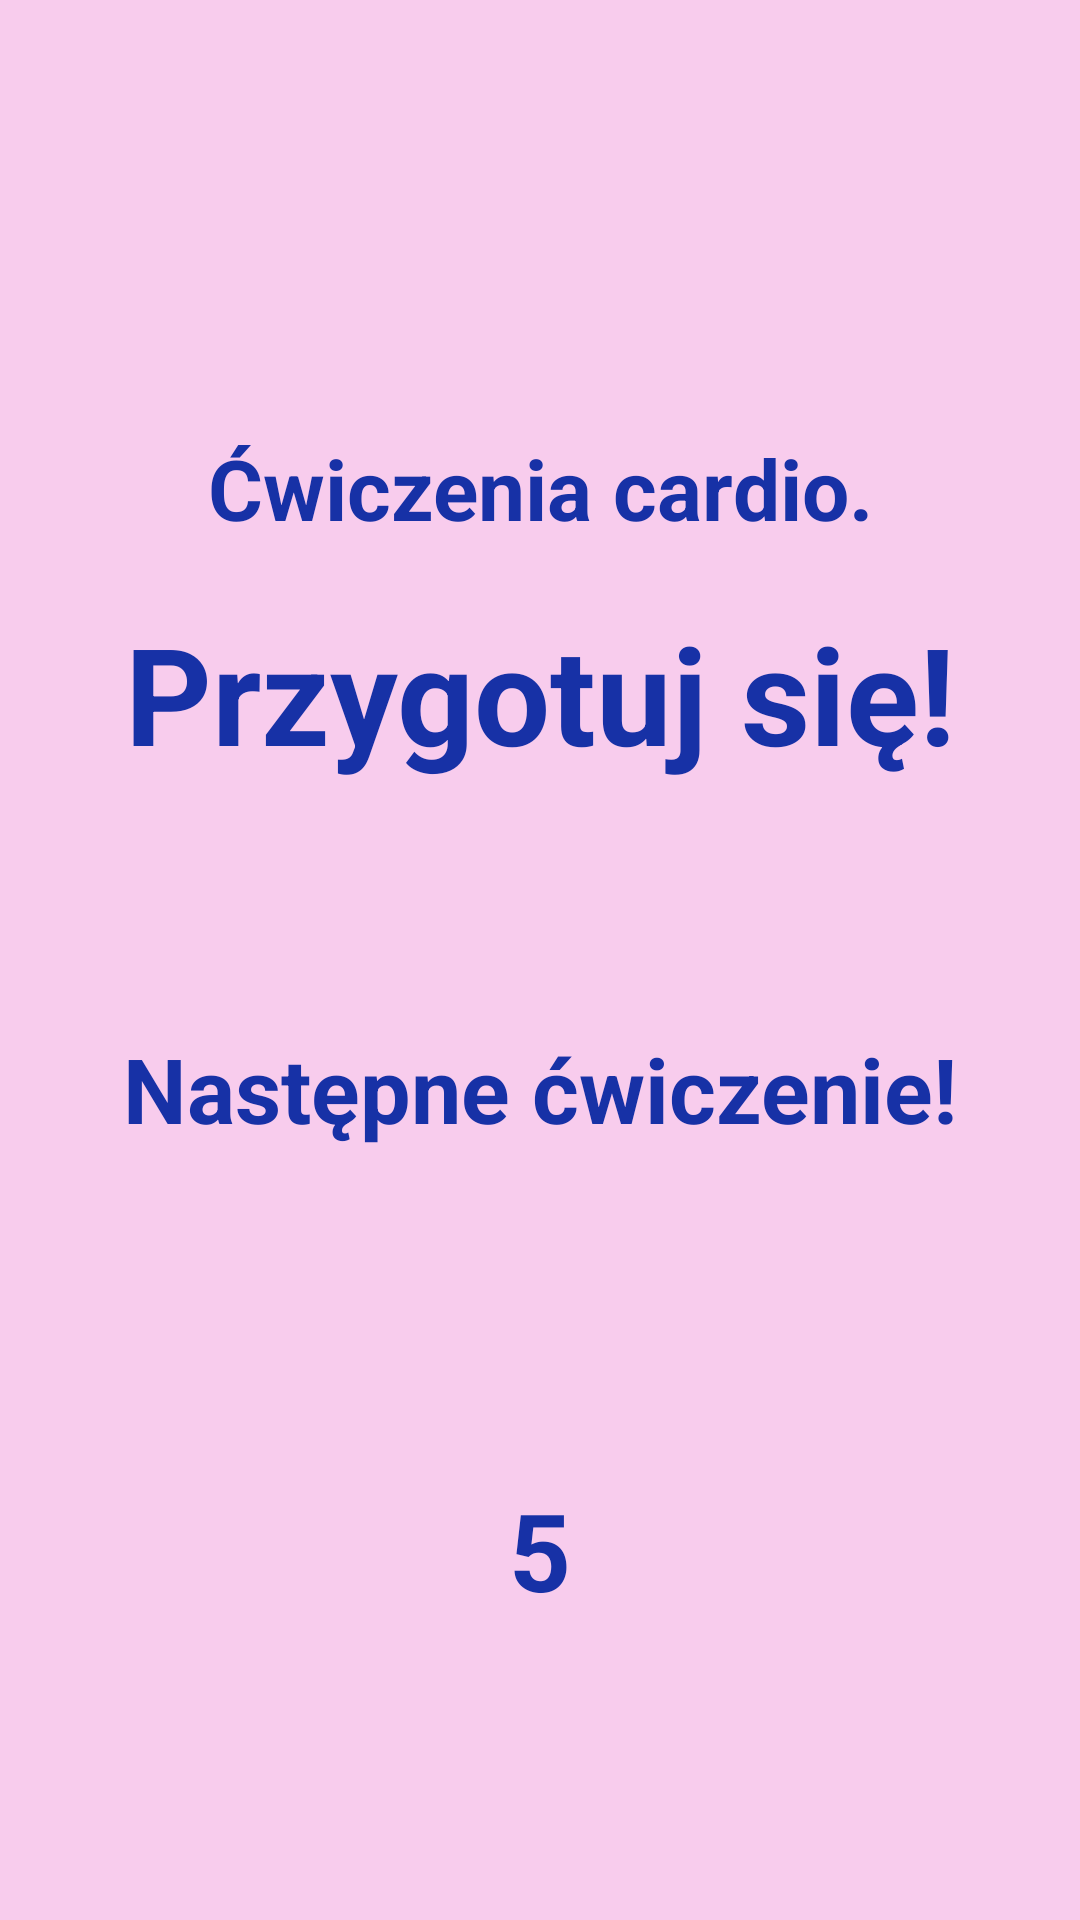

Layout XML and referenced resources for this Android screen:
<!-- AndroidManifest.xml: application theme Theme.WorkoutApp -->
<!-- res/layout/activity_cardio.xml -->
<?xml version="1.0" encoding="utf-8"?>
<androidx.constraintlayout.widget.ConstraintLayout xmlns:android="http://schemas.android.com/apk/res/android"
    xmlns:app="http://schemas.android.com/apk/res-auto"
    xmlns:tools="http://schemas.android.com/tools"
    android:layout_width="match_parent"
    android:layout_height="match_parent"
    tools:context=".UpperBodyActivity"
    android:background="@color/bc_color">

    <RelativeLayout
        android:id="@+id/rlTimer"
        android:layout_width="match_parent"
        android:layout_height="match_parent"
        android:orientation="vertical">
        <TextView
            android:id="@+id/tvCwiczenie"
            android:layout_width="match_parent"
            android:layout_height="wrap_content"
            android:layout_alignParentTop="true"
            android:layout_marginTop="144dp"
            android:gravity="center"
            android:text="Ćwiczenia cardio."
            android:textColor="@color/text_color"
            android:textSize="28sp"
            android:textStyle="bold"
            />

        <TextView
            android:id="@+id/tvZaczynamy"
            android:layout_width="match_parent"
            android:layout_height="wrap_content"
            android:layout_alignBottom="@+id/tvCwiczenie"
            android:layout_marginBottom="-80dp"
            android:layout_centerInParent="true"
            android:text="Przygotuj się!"
            android:textColor="@color/text_color"
            android:textSize="45sp"
            android:textStyle="bold"
            android:gravity="center"
            />

        <TextView
            android:id="@+id/tvTimer"
            android:layout_width="match_parent"
            android:layout_height="wrap_content"
            android:layout_alignBottom="@+id/tvZaczynamy"
            android:layout_centerInParent="true"
            android:layout_marginBottom="-280dp"
            android:gravity="center"
            android:text="5"
            android:textColor="@color/text_color"
            android:textSize="36sp"
            android:textStyle="bold"
            />
    </RelativeLayout>

    <TextView
        android:id="@+id/tvUpcomingLabel"
        android:layout_width="wrap_content"
        android:layout_height="wrap_content"
        android:text="Następne ćwiczenie!"
        android:textSize="30dp"
        android:textColor="@color/text_color"
        android:layout_alignParentTop="true"
        android:textStyle="bold"
        app:layout_constraintEnd_toEndOf="parent"
        app:layout_constraintStart_toStartOf="parent"
        app:layout_constraintBottom_toTopOf="@+id/tvExerciseName"
        tools:visibility="visible">
    </TextView>

    <TextView
        android:id="@+id/tvUpCommingExerciseName"
        android:layout_width="wrap_content"
        android:layout_height="wrap_content"
        android:textSize="30dp"
        android:textColor="@color/text_color"
        android:textStyle="bold"
        android:visibility="gone"
        app:layout_constraintEnd_toEndOf="parent"
        app:layout_constraintStart_toStartOf="parent"
        app:layout_constraintTop_toBottomOf="@+id/tvUpcomingLabel"
        tools:visibility="visible">
    </TextView>

    <ImageView
        android:id="@+id/ivImage"
        android:layout_width="match_parent"
        android:layout_height="wrap_content"
        android:scaleType="fitXY"
        android:src="@drawable/ic_upper1"
        android:visibility="invisible"
        app:layout_constraintBottom_toTopOf="@+id/tvExerciseName"
        app:layout_constraintTop_toTopOf="parent">
    </ImageView>
    <TextView
        android:id="@+id/tvExerciseName"
        android:layout_width="wrap_content"
        android:layout_height="wrap_content"
        android:text="ExerciseName"
        android:textSize="30dp"
        android:textColor="@color/text_color"
        android:textStyle="bold"
        android:visibility="gone"
        app:layout_constraintEnd_toEndOf="parent"
        app:layout_constraintStart_toStartOf="parent"
        app:layout_constraintTop_toBottomOf="@+id/ivImage"
        tools:visibility="visible">
    </TextView>

    <TextView
        android:id="@+id/tvReps"
        android:layout_width="wrap_content"
        android:layout_height="wrap_content"
        android:text="x powtórzeń"
        android:textSize="30dp"
        android:textColor="@color/text_color"
        android:textStyle="bold"
        android:visibility="gone"
        app:layout_constraintEnd_toEndOf="parent"
        app:layout_constraintStart_toStartOf="parent"
        app:layout_constraintTop_toBottomOf="@+id/tvExerciseName"
        tools:visibility="visible">
    </TextView>


    <RelativeLayout
        android:id="@+id/rlTimerExercise"
        android:layout_width="match_parent"
        android:layout_height="match_parent"
        android:orientation="vertical"
        android:visibility="gone"
        tools:visibility="visible">
        <TextView
            android:id="@+id/tvCwiczenieExercise"
            android:layout_width="match_parent"
            android:layout_height="wrap_content"
            android:layout_alignParentTop="true"
            android:layout_marginTop="144dp"
            android:gravity="center"
            android:textColor="@color/text_color"
            android:textSize="28sp"
            android:textStyle="bold"
            />

        <TextView
            android:id="@+id/tvStartExercise"
            android:layout_width="match_parent"
            android:layout_height="wrap_content"
            android:layout_alignBottom="@+id/tvCwiczenieExercise"
            android:layout_centerInParent="true"
            android:layout_marginBottom="-80dp"
            android:gravity="center"
            android:text="Przygotuj się!"
            android:textColor="@color/text_color"
            android:textSize="45sp"
            android:textStyle="bold" />

        <TextView
            android:id="@+id/tvTimerExercise"
            android:layout_width="match_parent"
            android:layout_height="wrap_content"
            android:layout_alignBottom="@+id/tvStartExercise"
            android:layout_centerInParent="true"
            android:layout_marginBottom="-280dp"
            android:gravity="center"
            android:text="60"
            android:textColor="@color/text_color"
            android:textSize="36sp"
            android:textStyle="bold"
            />
    </RelativeLayout>


</androidx.constraintlayout.widget.ConstraintLayout>
<!-- resources referenced by this layout -->
<resources>
  <color name="bc_color">#f8cced</color>
  <color name="text_color">#1731a6</color>
  <!-- drawable ic_upper1: jpg bitmap (drawable, 15026 bytes) -->
  <style name="Theme.WorkoutApp" parent="Theme.AppCompat.Light.NoActionBar">
          
          <item name="colorPrimary">@color/purple_500</item>
          <item name="colorPrimaryVariant">@color/purple_700</item>
          <item name="colorOnPrimary">@color/white</item>
          
          <item name="colorSecondary">@color/teal_200</item>
          <item name="colorSecondaryVariant">@color/teal_700</item>
          <item name="colorOnSecondary">@color/black</item>
          
          <item name="android:statusBarColor">?attr/colorPrimaryVariant</item>
          
  
      </style>
  <color name="purple_500">#FF6200EE</color>
  <color name="purple_700">#FF3700B3</color>
  <color name="white">#FFFFFFFF</color>
  <color name="teal_200">#FF03DAC5</color>
  <color name="teal_700">#FF018786</color>
  <color name="black">#FF000000</color>
</resources>
